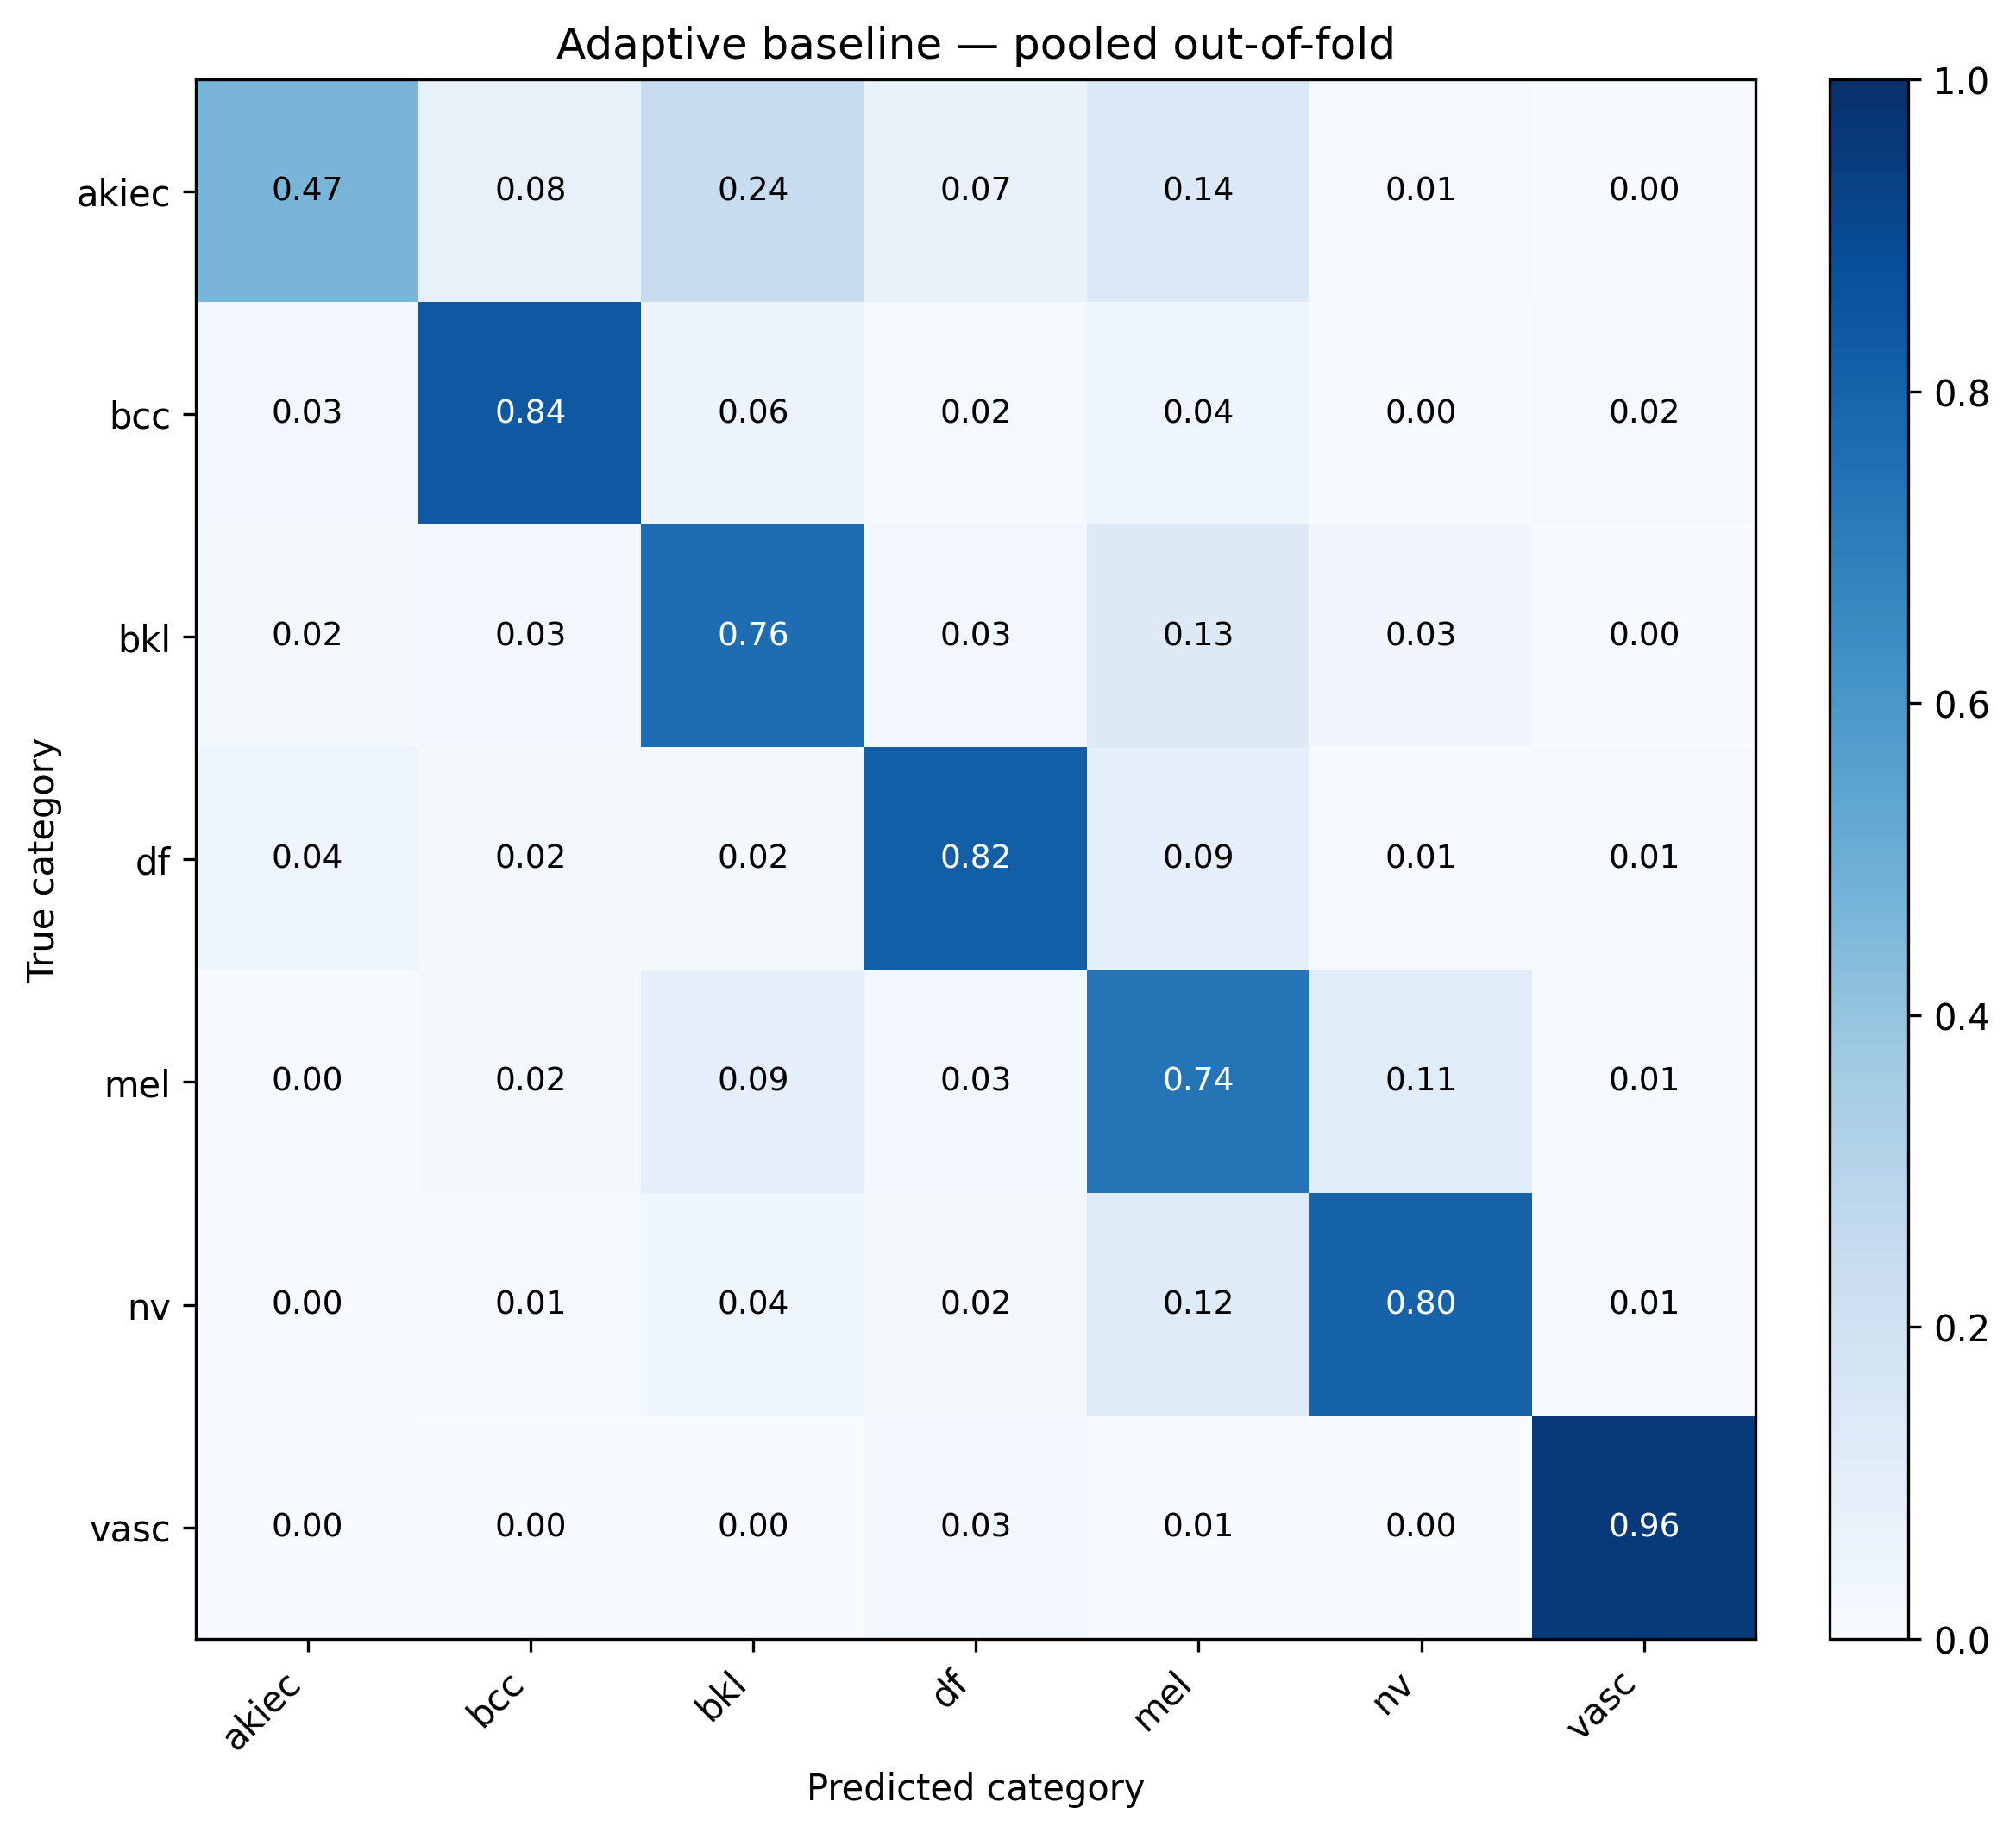

The data file committed next to this chart (first rows):
, akiec, bcc, bkl, df, mel, nv, vasc
akiec, 0.4679, 0.07645, 0.2416, 0.06728, 0.1376, 0.009174, 0.0
bcc, 0.02529, 0.8405, 0.05642, 0.01556, 0.0428, 0.003891, 0.01556
bkl, 0.01911, 0.0273, 0.7634, 0.02639, 0.1292, 0.03276, 0.00182
df, 0.04348, 0.01739, 0.01739, 0.8174, 0.08696, 0.008696, 0.008696
mel, 0.004492, 0.01617, 0.08985, 0.02516, 0.7367, 0.1141, 0.01348
nv, 0.001491, 0.008352, 0.03565, 0.02163, 0.1223, 0.8031, 0.007457
vasc, 0.0, 0.0, 0.0, 0.02817, 0.007042, 0.0, 0.9648
